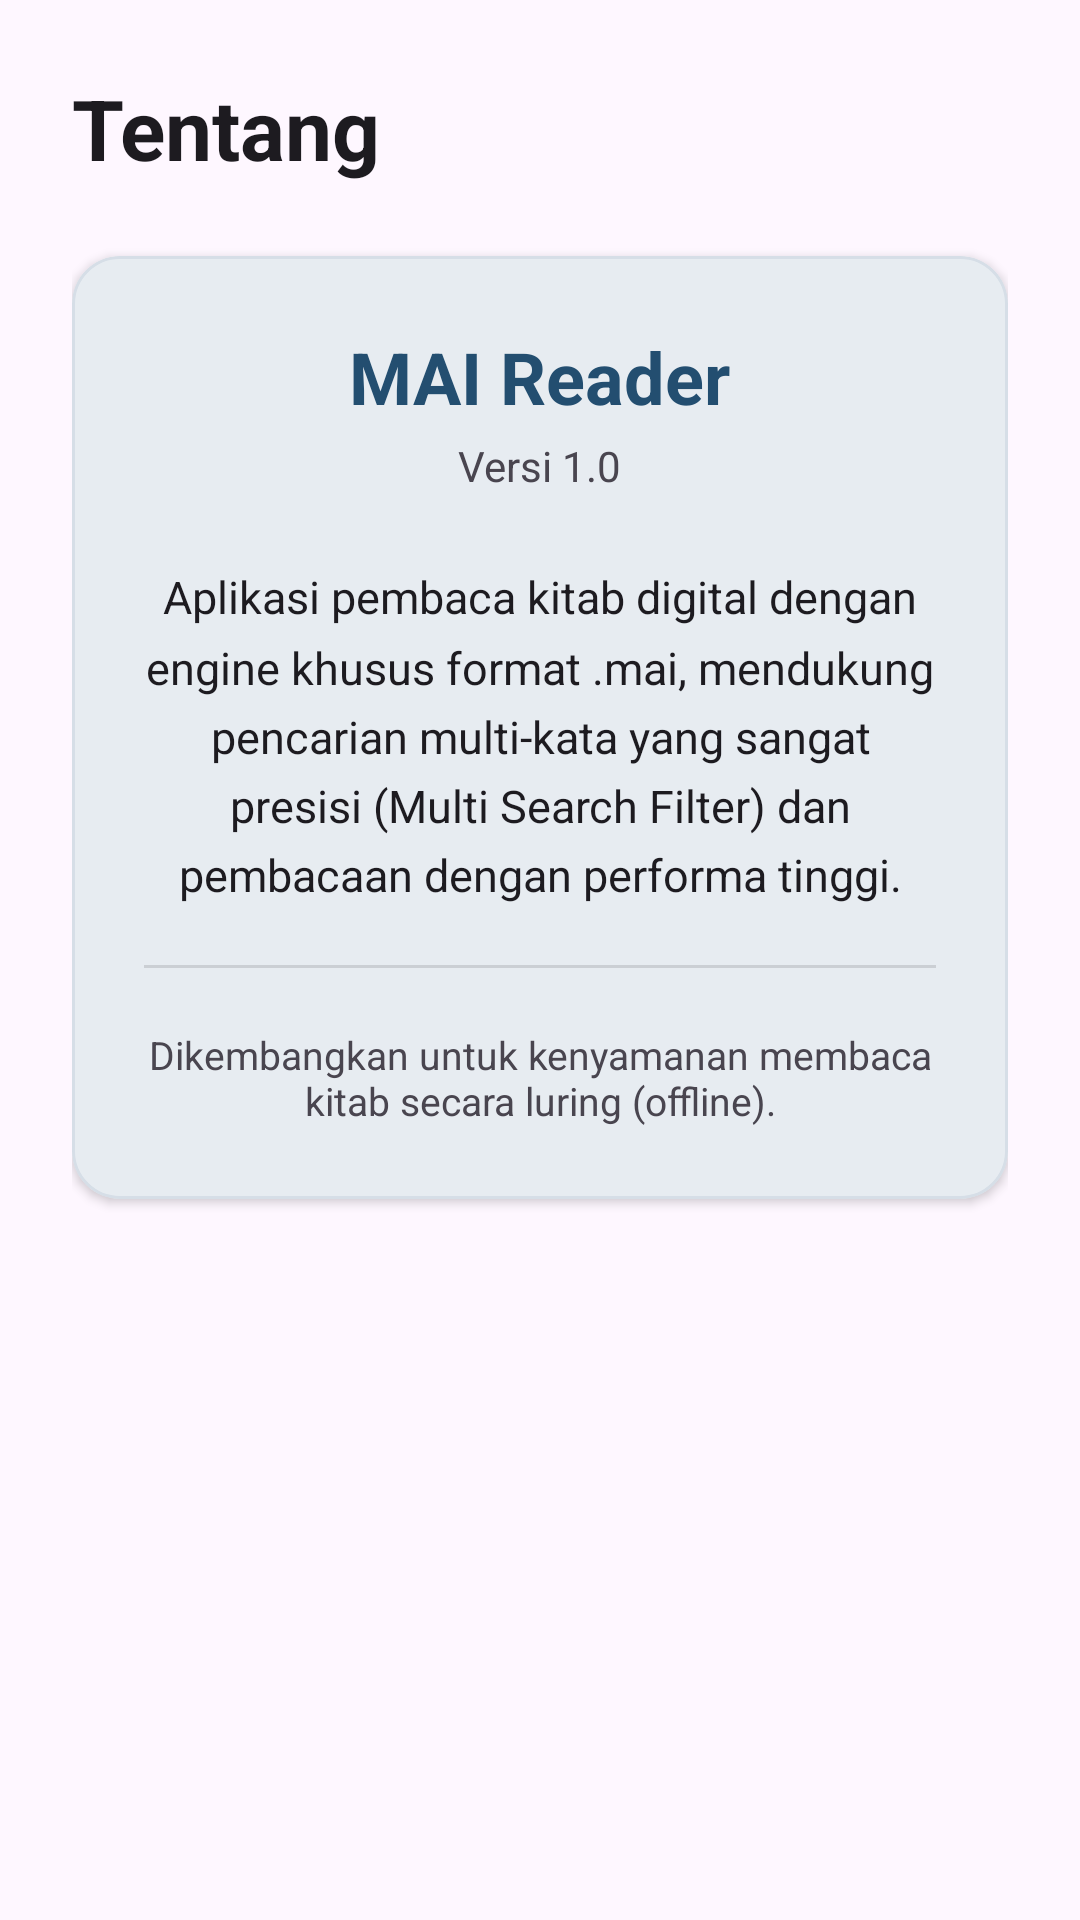

Write the Android layout XML for this screen, with the resource values it uses.
<!-- AndroidManifest.xml: application theme Theme.Roudhotuttholibin -->
<!-- res/layout/fragment_about.xml -->
<?xml version="1.0" encoding="utf-8"?>
<androidx.constraintlayout.widget.ConstraintLayout xmlns:android="http://schemas.android.com/apk/res/android"
    xmlns:app="http://schemas.android.com/apk/res-auto"
    android:layout_width="match_parent"
    android:layout_height="match_parent"
    android:padding="24dp">

    <TextView
        android:id="@+id/tv_title"
        android:layout_width="wrap_content"
        android:layout_height="wrap_content"
        android:text="Tentang"
        android:textSize="28sp"
        android:textStyle="bold"
        android:textColor="?android:attr/textColorPrimary"
        app:layout_constraintStart_toStartOf="parent"
        app:layout_constraintTop_toTopOf="parent" />

    <com.google.android.material.card.MaterialCardView
        android:layout_width="0dp"
        android:layout_height="wrap_content"
        android:layout_marginTop="24dp"
        app:cardCornerRadius="16dp"
        app:cardElevation="2dp"
        app:layout_constraintEnd_toEndOf="parent"
        app:layout_constraintStart_toStartOf="parent"
        app:layout_constraintTop_toBottomOf="@id/tv_title">

        <LinearLayout
            android:layout_width="match_parent"
            android:layout_height="wrap_content"
            android:gravity="center"
            android:orientation="vertical"
            android:padding="24dp">

            <TextView
                android:layout_width="wrap_content"
                android:layout_height="wrap_content"
                android:text="MAI Reader"
                android:textSize="24sp"
                android:textStyle="bold"
                android:textColor="?android:attr/colorPrimary" />

            <TextView
                android:layout_width="wrap_content"
                android:layout_height="wrap_content"
                android:layout_marginTop="4dp"
                android:text="Versi 1.0"
                android:textSize="14sp"
                android:textColor="?android:attr/textColorSecondary" />

            <TextView
                android:layout_width="wrap_content"
                android:layout_height="wrap_content"
                android:layout_marginTop="24dp"
                android:gravity="center"
                android:text="Aplikasi pembaca kitab digital dengan engine khusus format .mai, mendukung pencarian multi-kata yang sangat presisi (Multi Search Filter) dan pembacaan dengan performa tinggi."
                android:textSize="15sp"
                android:lineSpacingMultiplier="1.3"
                android:textColor="?android:attr/textColorPrimary" />

            <View
                android:layout_width="match_parent"
                android:layout_height="1dp"
                android:layout_marginVertical="20dp"
                android:background="?android:attr/dividerVertical" />

            <TextView
                android:layout_width="wrap_content"
                android:layout_height="wrap_content"
                android:text="Dikembangkan untuk kenyamanan membaca kitab secara luring (offline)."
                android:textSize="13sp"
                android:gravity="center"
                android:textColor="?android:attr/textColorSecondary" />

        </LinearLayout>

    </com.google.android.material.card.MaterialCardView>

</androidx.constraintlayout.widget.ConstraintLayout>
<!-- resources referenced by this layout -->
<resources>
  <style name="Theme.Roudhotuttholibin" parent="Base.Theme.Roudhotuttholibin" />
  <style name="Base.Theme.Roudhotuttholibin" parent="Theme.Material3.DayNight.NoActionBar">
          <item name="colorPrimary">@color/brand_primary</item>
          <item name="colorOnPrimary">@color/brand_on_primary</item>
          <item name="colorPrimaryContainer">@color/brand_surface_variant</item>
          <item name="colorSecondary">@color/brand_secondary</item>
          <item name="colorSecondaryContainer">@color/brand_surface_variant</item>
          <item name="colorSurface">@color/brand_surface</item>
          <item name="colorSurfaceVariant">@color/brand_surface_variant</item>
          <item name="colorOnSurface">@color/brand_on_surface</item>
          <item name="colorOnSurfaceVariant">@color/brand_on_surface_variant</item>
          <item name="colorOutline">@color/brand_outline</item>
          <item name="colorOutlineVariant">@color/brand_outline</item>
          <item name="android:statusBarColor">@android:color/transparent</item>
          <item name="android:navigationBarColor">@color/brand_surface</item>
      </style>
  <color name="brand_primary">#FF234E70</color>
  <color name="brand_on_primary">#FFFFFFFF</color>
  <color name="brand_surface_variant">#FFEAF0F6</color>
  <color name="brand_secondary">#FF7E9BB8</color>
  <color name="brand_surface">#FFF6F8FB</color>
  <color name="brand_on_surface">#FF122033</color>
  <color name="brand_on_surface_variant">#FF516173</color>
  <color name="brand_outline">#FFD6DEE7</color>
</resources>
